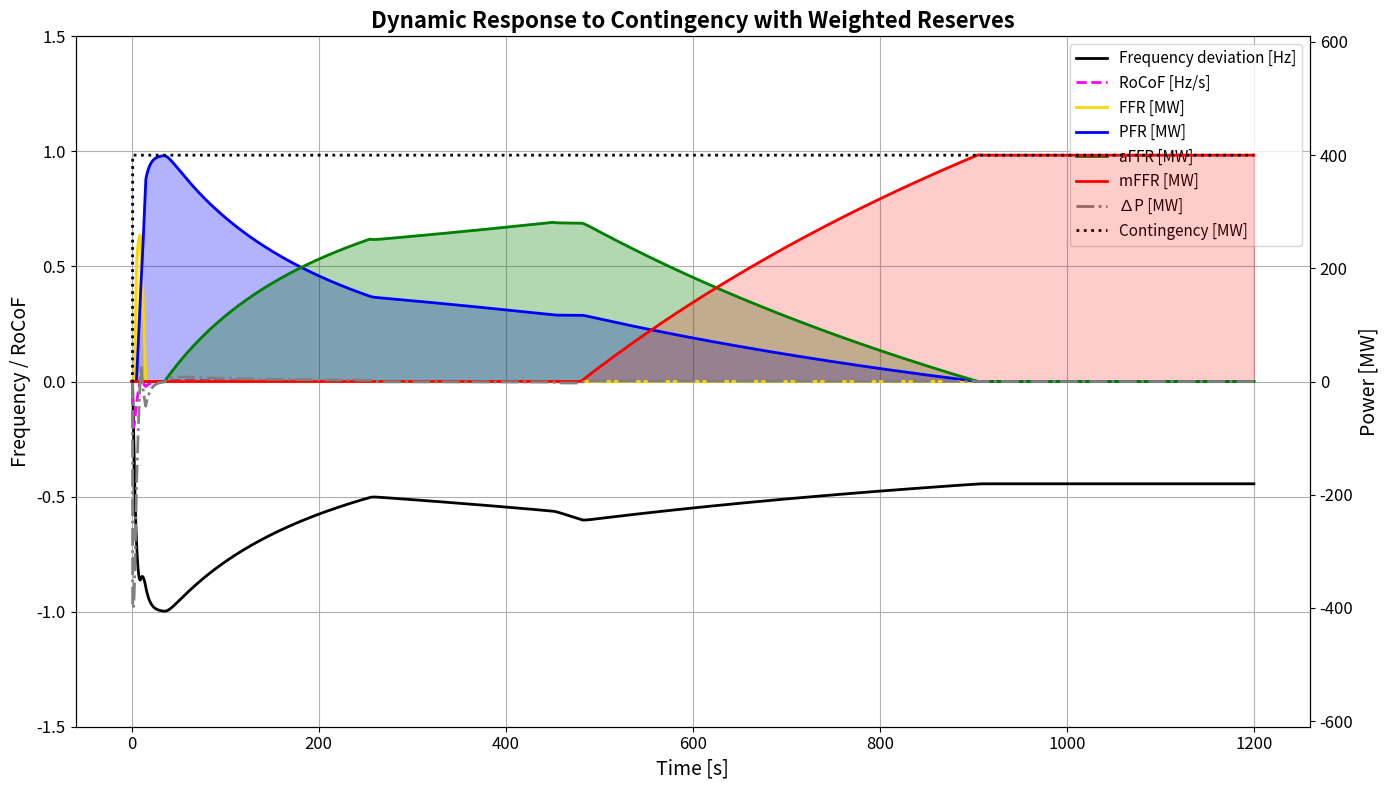
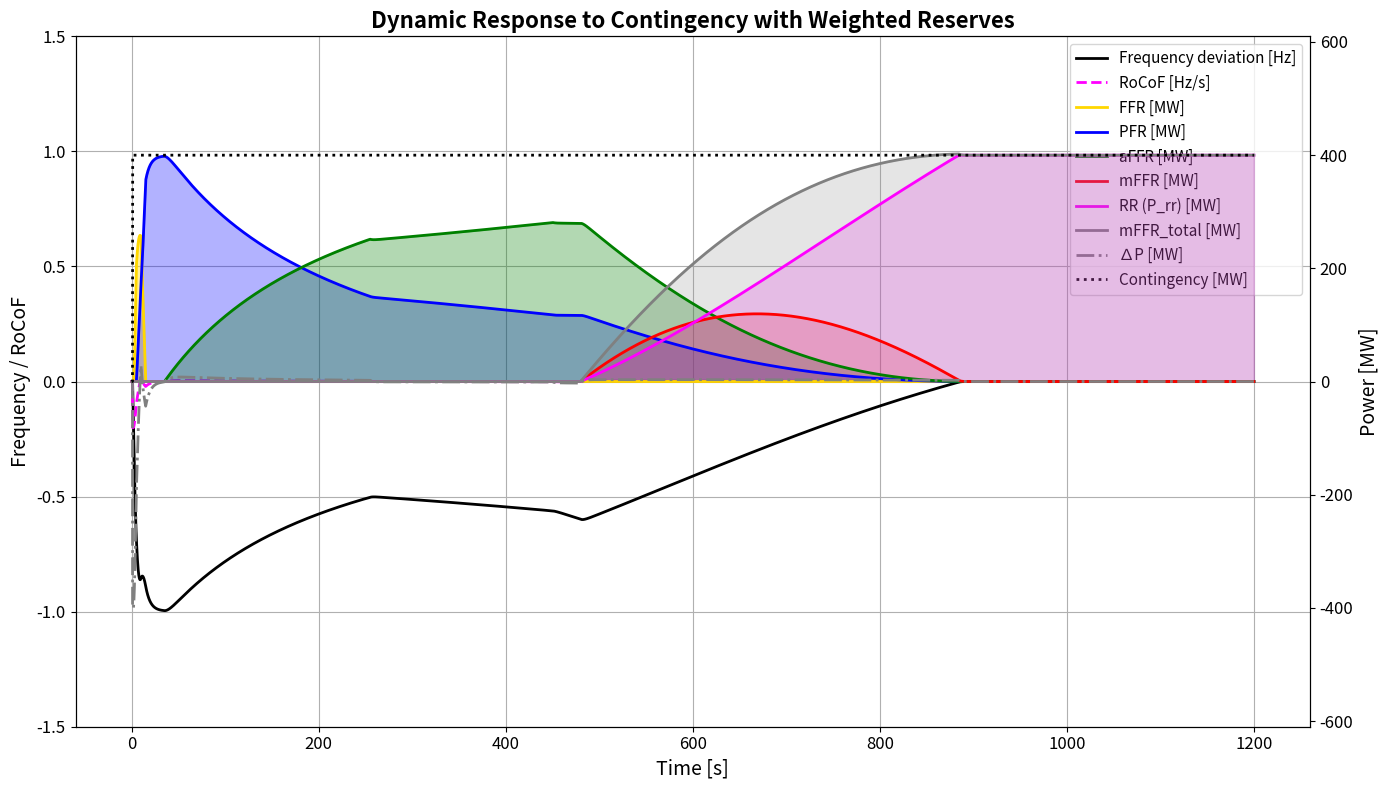

Recreate these plots in Python, in order.
# -*- coding: utf-8 -*-
"""
Created on Thu Jul 24 09:22:21 2025

[redacted]
"""
#%%

import numpy as np
import pandas as pd
from scipy.integrate import odeint
import matplotlib.pyplot as plt

# ============================
# PARÁMETROS DE ENTRADA
# ============================
Contingency_val = 400     # MW
kffr = 300                # FFR MW/Hz
kpfr = 400                # PFR MW/Hz
kaffr = 500               # aFFR MW/Hz
kmffr = 900               # mFFR MW/Hz
H = 50                   # MW·s/MVA

# ============================
# TIEMPO CON RESOLUCIÓN VARIABLE
# ============================
t1 = np.arange(0, 60, 0.1)        # cada 1 segundo hasta 60 s
t2 = np.arange(60, 1200, 0.1)     # cada 10 segundos de 60 a 900 s
t = np.unique(np.concatenate((t1, t2)))

# ============================
# FUNCIONES DE ACTIVACIÓN
# ============================
def compute_weights(t):
    w_ffr = np.piecewise(t, 
        [t < 2, (2 <= t) & (t < 5), (5 <= t) & (t < 10), (10 <= t) & (t < 15), t >= 15],
        [0, lambda t: (t - 2)/3, 1, lambda t: 1 - (t - 10)/5, 0]
    )

    w_pfr = np.piecewise(t,
        [t < 5, (5 <= t) & (t < 15), (15 <= t) & (t < 35), (35 <= t) & (t < 905), t >= 905],
        [0, lambda t: (t - 5)/10, 1, lambda t: 1 - (t - 35)/870, 0]
    )

    w_affr = np.piecewise(t,
        [t < 35, (35 <= t) & (t < 255), (255 <= t) & (t < 450), (450 <= t) & (t < 905), t >= 905],
        [0, lambda t: (t - 35)/220, 1, lambda t: 1 - (t - 450)/455, 0]
    )

    w_mffr = np.piecewise(t,
        [t < 480, (480 <= t) & (t < 905), t >= 905],
        [0, lambda t: (t - 480)/425, 1]
    )

    return w_ffr, w_pfr, w_affr, w_mffr

# ============================
# ECUACIÓN DIFERENCIAL
# ============================
def power_swing(f, t, H, kffr, kpfr, kaffr, kmffr):
    contingency = Contingency_val if t >= 1 else 0

    # Pesos (activaciones)
    w_ffr, w_pfr, w_affr, w_mffr = compute_weights(np.array([t]))
    ffr = kffr * f * w_ffr[0]
    pfr = kpfr * f * w_pfr[0]
    affr = kaffr * f * w_affr[0]
    mffr = kmffr * f * w_mffr[0]

    deltap = contingency - ffr - pfr - affr - mffr
    delf = deltap / (1000 * (2 * H / 50))
    return delf

# ============================
# SIMULACIÓN
# ============================
f0 = 0
f = odeint(power_swing, f0, t, args=(H, kffr, kpfr, kaffr, kmffr)).flatten()
rocof = -np.gradient(f, t)

# ============================
# CÁLCULO DE RESERVAS Y DELTAP
# ============================
w_ffr, w_pfr, w_affr, w_mffr = compute_weights(t)
ffr = kffr * f * w_ffr
pfr = kpfr * f * w_pfr
affr = kaffr * f * w_affr
mffr = kmffr * f * w_mffr
contingency = np.where(t >= 1, Contingency_val, 0)

deltap = contingency - ffr - pfr - affr - mffr

# ============================
# RESULTADOS EN DATAFRAME
# ============================
results_df = pd.DataFrame({
    'Time [s]': t,
    'Frequency Deviation [Hz]': -f,
    'RoCoF [Hz/s]': rocof,
    '∆P [MW]': -deltap,
    'FFR [MW]': ffr,
    'PFR [MW]': pfr,
    'aFFR [MW]': affr,
    'mFFR [MW]': mffr,
    'Contingency [MW]': contingency,
    'w_ffr': w_ffr,
    'w_pfr': w_pfr,
    'w_affr': w_affr,
    'w_mffr': w_mffr
})

# ============================
# PLOT
# ============================
fig, ax1 = plt.subplots(figsize=(14, 8))
ax1.plot(t, -f, 'black', lw=2, label='Frequency deviation [Hz]')
ax1.plot(t, rocof, 'fuchsia', lw=2, ls='--', label='RoCoF [Hz/s]')
ax1.set_xlabel('Time [s]', fontsize=14)
ax1.set_ylabel('Frequency / RoCoF', fontsize=14)
ax1.grid(True)
ax1.tick_params(labelsize=12)

ax2 = ax1.twinx()
ax2.plot(t, ffr, color='gold', lw=2, label='FFR [MW]')
ax2.fill_between(t, ffr, 0, where=ffr > 0, color='gold', alpha=0.4)

ax2.plot(t, pfr, color='blue', lw=2, label='PFR [MW]')
ax2.fill_between(t, pfr, 0, where=pfr > 0, color='blue', alpha=0.3)

ax2.plot(t, affr, color='green', lw=2, label='aFFR [MW]')
ax2.fill_between(t, affr, 0, where=affr > 0, color='green', alpha=0.3)

ax2.plot(t, mffr, color='red', lw=2, label='mFFR [MW]')
ax2.fill_between(t, mffr, 0, where=mffr > 0, color='red', alpha=0.2)

ax2.plot(t, -deltap, color='grey', lw=2, ls='-.', label='∆P [MW]')
ax2.plot(t, contingency, 'black', ls=':', lw=2, label='Contingency [MW]')

ax2.set_ylabel('Power [MW]', fontsize=14)
ax2.tick_params(labelsize=12)

# Leyenda
lines1, labels1 = ax1.get_legend_handles_labels()
lines2, labels2 = ax2.get_legend_handles_labels()
ax1.legend(lines1 + lines2, labels1 + labels2, loc='upper right', fontsize=11)
ax1.set_ylim(-1.5, 1.5)
ax2.set_ylim(-610, 610)

plt.title('Dynamic Response to Contingency with Weighted Reserves', fontsize=16, weight='bold')
plt.tight_layout()
plt.show()


#%%

import numpy as np
import pandas as pd
from scipy.integrate import odeint
import matplotlib.pyplot as plt

# ============================
# PARÁMETROS DE ENTRADA
# ============================
Contingency_val = 400.0     # MW
kffr = 300.0                # FFR MW/Hz (proporcional)
kpfr = 400.0                # PFR MW/Hz
kaffr = 500.0               # aFFR MW/Hz
kmffr = 900.0               # mFFR (proporcional) MW/Hz
H = 50.0                    # MW·s/MVA
D = 1.0                     # amortiguamiento simple MW/Hz (opcional)
Krr = 1.0                   # ganancia del integrador RR (MW por unidad de I)
Prr_max = Contingency_val   # saturación: RR no entrega más de la contingencia
Prr_min = 0.0               # mínimo (no negativo)

# ============================
# TIEMPO CON RESOLUCIÓN VARIABLE
# ============================
t1 = np.arange(0, 60, 0.1)
t2 = np.arange(60, 1200, 0.1)
t = np.unique(np.concatenate((t1, t2)))

# ============================
# PARÁMETROS DE ACTIVACIÓN
# ============================
# Fast Frequency Response
t_ffr_start = 2       # Inicio activación (s)
t_ffr_ramp_end = 5    # Fin rampa inicial (s)
t_ffr_hold_end = 10   # Fin periodo estable (s)
t_ffr_ramp_down_end = 15  # Fin rampa de desactivación (s)

# Primary Frequency Response
t_pfr_start = 5
t_pfr_ramp_end = 15
t_pfr_hold_end = 35
t_pfr_ramp_down_end = 905

# Automatic FRR
t_affr_start = 35
t_affr_ramp_end = 255
t_affr_hold_end = 450
t_affr_ramp_down_end = 905

# Manual FRR
t_mffr_start = 480
t_mffr_ramp_end = 905

# ============================
# FUNCIONES DE ACTIVACIÓN
# ============================
def compute_weights(t):
    w_ffr = np.piecewise(t, 
        [t < t_ffr_start, 
         (t_ffr_start <= t) & (t < t_ffr_ramp_end), 
         (t_ffr_ramp_end <= t) & (t < t_ffr_hold_end), 
         (t_ffr_hold_end <= t) & (t < t_ffr_ramp_down_end), 
         t >= t_ffr_ramp_down_end],
        [0, 
         lambda t: (t - t_ffr_start) / (t_ffr_ramp_end - t_ffr_start), 
         1, 
         lambda t: 1 - (t - t_ffr_hold_end) / (t_ffr_ramp_down_end - t_ffr_hold_end), 
         0]
    )

    w_pfr = np.piecewise(t,
        [t < t_pfr_start, 
         (t_pfr_start <= t) & (t < t_pfr_ramp_end), 
         (t_pfr_ramp_end <= t) & (t < t_pfr_hold_end), 
         (t_pfr_hold_end <= t) & (t < t_pfr_ramp_down_end), 
         t >= t_pfr_ramp_down_end],
        [0, 
         lambda t: (t - t_pfr_start) / (t_pfr_ramp_end - t_pfr_start), 
         1, 
         lambda t: 1 - (t - t_pfr_hold_end) / (t_pfr_ramp_down_end - t_pfr_hold_end), 
         0]
    )

    w_affr = np.piecewise(t,
        [t < t_affr_start, 
         (t_affr_start <= t) & (t < t_affr_ramp_end), 
         (t_affr_ramp_end <= t) & (t < t_affr_hold_end), 
         (t_affr_hold_end <= t) & (t < t_affr_ramp_down_end), 
         t >= t_affr_ramp_down_end],
        [0, 
         lambda t: (t - t_affr_start) / (t_affr_ramp_end - t_affr_start), 
         1, 
         lambda t: 1 - (t - t_affr_hold_end) / (t_affr_ramp_down_end - t_affr_hold_end), 
         0]
    )

    w_mffr = np.piecewise(t,
        [t < t_mffr_start, 
         (t_mffr_start <= t) & (t < t_mffr_ramp_end), 
         t >= t_mffr_ramp_end],
        [0, 
         lambda t: (t - t_mffr_start) / (t_mffr_ramp_end - t_mffr_start), 
         1]
    )

    return w_ffr, w_pfr, w_affr, w_mffr

# ============================
# SISTEMA DE EDO (estados: f, I_rr)
# ============================
def power_swing_state(y, t, H, kffr, kpfr, kaffr, kmffr, Krr, D):
    f = y[0]      # frecuencia (estado)
    I_rr = y[1]   # integrador de la reserva de restauración

    contingency = Contingency_val if t >= 1 else 0.0

    # Pesos (activaciones) en el instante t (se pasa scalar)
    w_ffr, w_pfr, w_affr, w_mffr = compute_weights(np.array([t]))
    w_ffr = w_ffr[0]; w_pfr = w_pfr[0]; w_affr = w_affr[0]; w_mffr = w_mffr[0]

    # Reservas proporcionales (dependen de f)
    ffr = kffr * f * w_ffr
    pfr = kpfr * f * w_pfr
    affr = kaffr * f * w_affr
    mffr = kmffr * f * w_mffr

    # Reserva de restauración (integral) - activada con w_mffr
    P_rr = Krr * I_rr * w_mffr
    # Saturación anti-windup (limitamos P_rr)
    if P_rr > Prr_max:
        P_rr = Prr_max
    if P_rr < Prr_min:
        P_rr = Prr_min

    # Balance de potencia (nótese el signo: contingencia positiva = pérdida que hay que reemplazar)
    deltap = contingency - (ffr + pfr + affr + mffr + P_rr) - D * f

    # Dinámica de frecuencia (factor 1000*(2H/50) as in your original code)
    dfdt = deltap / (1000.0 * (2.0 * H / 50.0))

    # Dinámica del integrador: integramos la frecuencia (signo positivo: I crece cuando f>0)
    # Con esta convención, si la contingencia produce f>0, I aumenta y P_rr aumenta.
    dIdt = f

    return [dfdt, dIdt]

# ============================
# SIMULACIÓN (estado inicial: f0=0, I0=0)
# ============================
y0 = [0.0, 0.0]
sol = odeint(power_swing_state, y0, t, args=(H, kffr, kpfr, kaffr, kmffr, Krr, D))
f = sol[:, 0]
I_rr = sol[:, 1]
rocof = -np.gradient(f, t)

# ============================
# Recalcular reservas para plotting
# ============================
w_ffr, w_pfr, w_affr, w_mffr = compute_weights(t)
ffr = kffr * f * w_ffr
pfr = kpfr * f * w_pfr
affr = kaffr * f * w_affr
mffr = kmffr * f * w_mffr
P_rr = Krr * I_rr * w_mffr
# saturación
P_rr = np.clip(P_rr, Prr_min, Prr_max)

contingency = np.where(t >= 1, Contingency_val, 0.0)
deltap = contingency - (ffr + pfr + affr + mffr + P_rr) - D * f

# ============================
# DataFrame y plots (igual que antes, con P_rr añadido)
# ============================
results_df = pd.DataFrame({
    'Time [s]': t,
    'Frequency Deviation [Hz]': -f,
    'I_rr': I_rr,
    'P_rr [MW]': P_rr,
    '∆P [MW]': -deltap,
    'FFR [MW]': ffr,
    'PFR [MW]': pfr,
    'aFFR [MW]': affr,
    'mFFR [MW]': mffr,
    'mFFR_total [MW]': mffr + P_rr,
    'Contingency [MW]': contingency,
    'w_ffr': w_ffr,
    'w_pfr': w_pfr,
    'w_affr': w_affr,
    'w_mffr': w_mffr
})

# # plot ejemplo (añadí P_rr y mFFR_total)
# fig, ax1 = plt.subplots(figsize=(14, 8))
# ax1.plot(t, -f, 'black', lw=2, label='Frequency deviation [Hz]')
# ax1.plot(t, -I_rr * 0.0, 'grey', lw=1)  # placeholder si quieres ver I_rr con escala distinta
# ax1.set_xlabel('Time [s]')
# ax1.set_ylabel('Frequency [Hz]')
# ax1.grid(True)

# ax2 = ax1.twinx()
# ax2.plot(t, P_rr, color='magenta', lw=2, label='RR (P_rr) [MW]')
# ax2.plot(t, mffr_prop, color='red', lw=1, ls='--', label='mFFR_prop [MW]')
# ax2.plot(t, mffr_prop + P_rr, color='red', lw=2, label='mFFR_total [MW]')
# ax2.plot(t, contingency, color='black', ls=':', lw=2, label='Contingency [MW]')
# ax2.set_ylabel('Power [MW]')
# ax2.set_ylim(-50, 450)

# lines1, labels1 = ax1.get_legend_handles_labels()
# lines2, labels2 = ax2.get_legend_handles_labels()
# ax1.legend(lines1 + lines2, labels1 + labels2, loc='upper right')
# plt.title('Respuesta dinámica con RR (integrador) + saturación')
# plt.tight_layout()
# plt.show()



# ============================
# PLOT
# ============================
fig, ax1 = plt.subplots(figsize=(14, 8))
ax1.plot(t, -f, 'black', lw=2, label='Frequency deviation [Hz]')
ax1.plot(t, rocof, 'fuchsia', lw=2, ls='--', label='RoCoF [Hz/s]')
ax1.set_xlabel('Time [s]', fontsize=14)
ax1.set_ylabel('Frequency / RoCoF', fontsize=14)
ax1.grid(True)
ax1.tick_params(labelsize=12)

ax2 = ax1.twinx()
ax2.plot(t, ffr, color='gold', lw=2, label='FFR [MW]')
ax2.fill_between(t, ffr, 0, where=ffr > 0, color='gold', alpha=0.4)

ax2.plot(t, pfr, color='blue', lw=2, label='PFR [MW]')
ax2.fill_between(t, pfr, 0, where=pfr > 0, color='blue', alpha=0.3)

ax2.plot(t, affr, color='green', lw=2, label='aFFR [MW]')
ax2.fill_between(t, affr, 0, where=affr > 0, color='green', alpha=0.3)

ax2.plot(t, mffr, color='red', lw=2, label='mFFR [MW]')
ax2.fill_between(t, mffr, 0, where=mffr > 0, color='red', alpha=0.2)

ax2.plot(t, P_rr, color='magenta', lw=2, label='RR (P_rr) [MW]')
ax2.fill_between(t, P_rr, 0, where=P_rr > 0, color='magenta', alpha=0.2)

ax2.plot(t, mffr + P_rr, color='gray', lw=2, label='mFFR_total [MW]')
ax2.fill_between(t, mffr + P_rr, 0, where=P_rr > 0, color='gray', alpha=0.2)

ax2.plot(t, -deltap, color='grey', lw=2, ls='-.', label='∆P [MW]')
ax2.plot(t, contingency, 'black', ls=':', lw=2, label='Contingency [MW]')

ax2.set_ylabel('Power [MW]', fontsize=14)
ax2.tick_params(labelsize=12)

# Leyenda
lines1, labels1 = ax1.get_legend_handles_labels()
lines2, labels2 = ax2.get_legend_handles_labels()
ax1.legend(lines1 + lines2, labels1 + labels2, loc='upper right', fontsize=11)
ax1.set_ylim(-1.5, 1.5)
ax2.set_ylim(-610, 610)

plt.title('Dynamic Response to Contingency with Weighted Reserves', fontsize=16, weight='bold')
plt.tight_layout()
plt.show()
